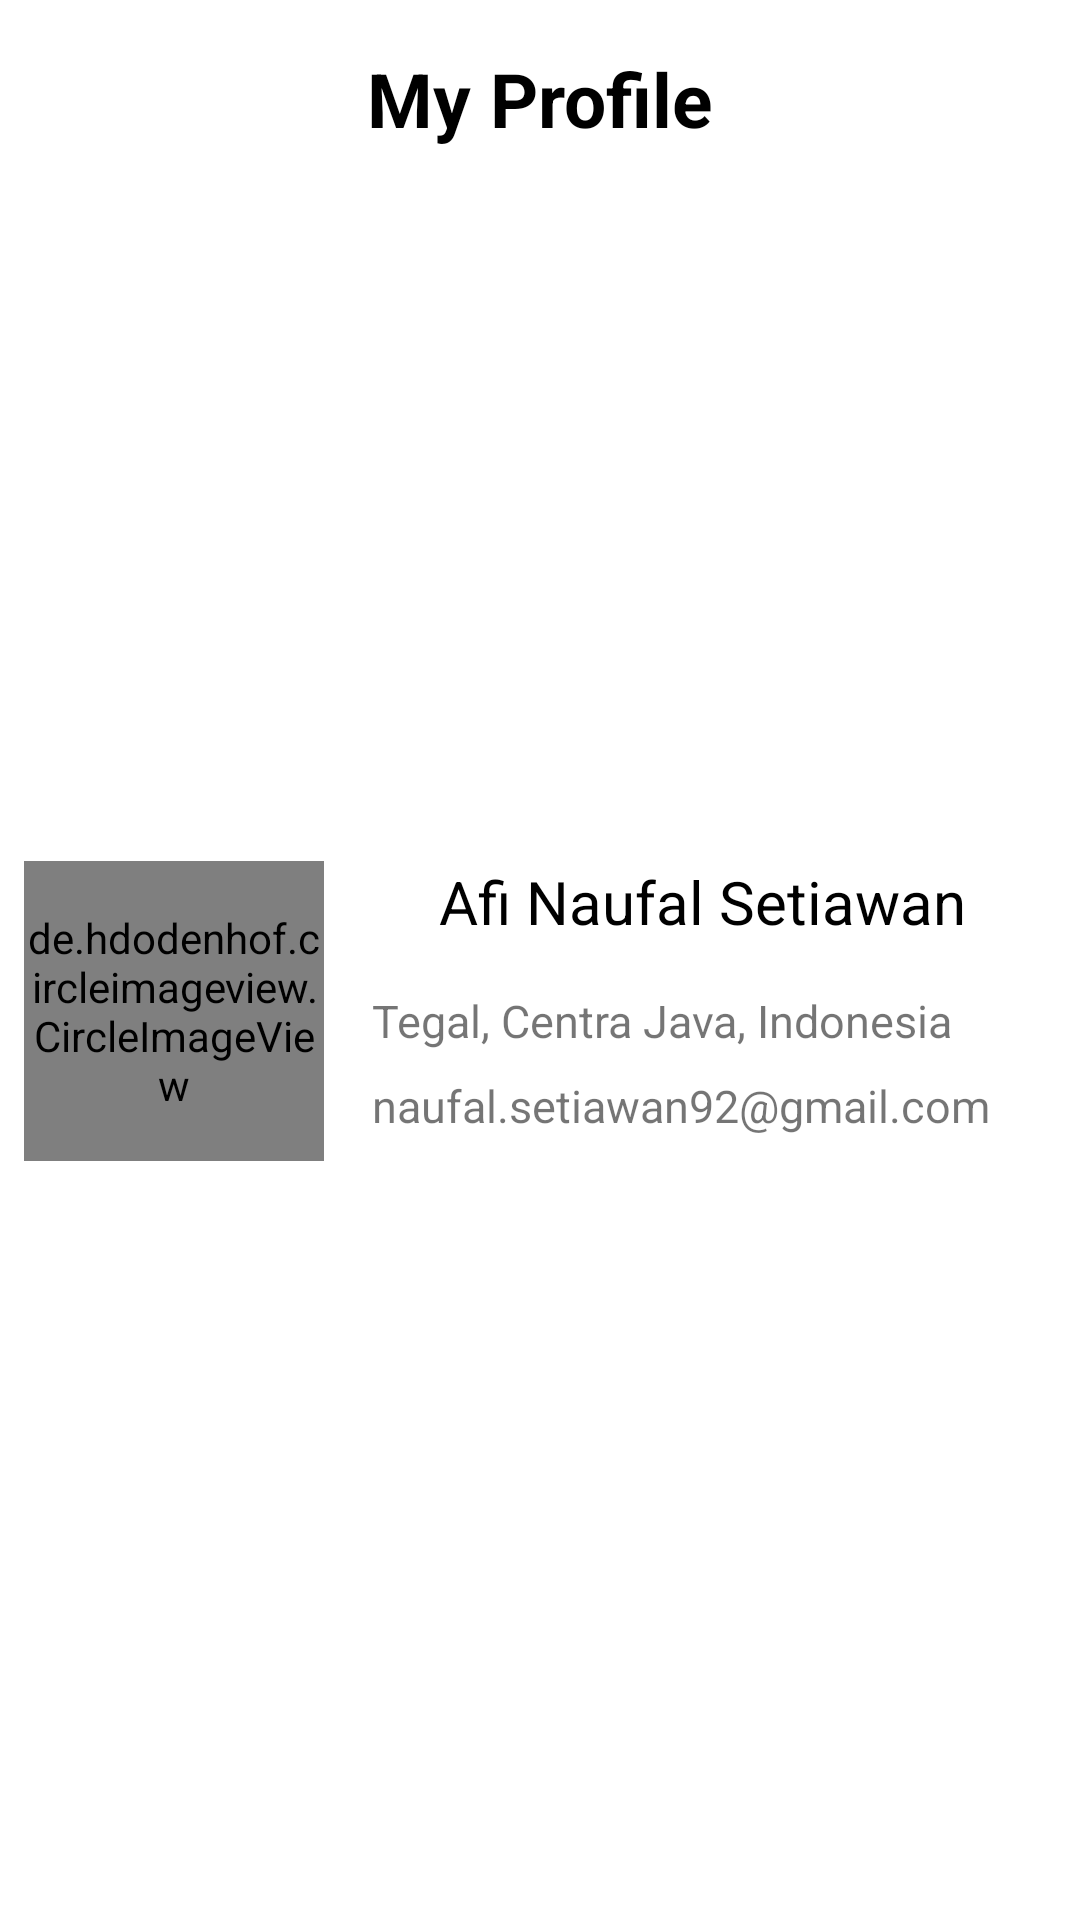

Write the Android layout XML for this screen, with the resource values it uses.
<!-- AndroidManifest.xml: application theme Theme.AfiNaufalSubmission_1 -->
<!-- res/layout/my_profile_layout.xml -->
<?xml version="1.0" encoding="utf-8"?>
<androidx.constraintlayout.widget.ConstraintLayout xmlns:android="http://schemas.android.com/apk/res/android"
    xmlns:app="http://schemas.android.com/apk/res-auto"
    android:id="@+id/layout_profile"
    android:layout_width="match_parent"
    android:layout_height="wrap_content">

    <TextView
        android:id="@+id/textView"
        android:layout_width="wrap_content"
        android:layout_height="wrap_content"
        android:layout_marginTop="16dp"
        android:text="@string/my_profile"
        android:textSize="25sp"
        android:textStyle="bold"
        android:textColor="@color/black"
        app:layout_constraintEnd_toEndOf="parent"
        app:layout_constraintHorizontal_bias="0.5"
        app:layout_constraintStart_toStartOf="parent"
        app:layout_constraintTop_toTopOf="parent" />

    <de.hdodenhof.circleimageview.CircleImageView
        android:id="@+id/iv_my_profile"
        android:layout_width="100dp"
        android:layout_height="100dp"
        android:layout_marginStart="8dp"
        android:src="@drawable/foto"
        android:layout_marginTop="16dp"
        android:layout_marginBottom="32dp"
        app:layout_constraintBottom_toBottomOf="parent"
        app:layout_constraintStart_toStartOf="parent"
        app:layout_constraintTop_toBottomOf="@+id/textView" />

    <TextView
        android:id="@+id/tv_name_my_profile"
        android:layout_width="0dp"
        android:layout_height="wrap_content"
        android:layout_marginStart="16dp"
        android:layout_marginEnd="16dp"
        android:gravity="center"
        android:text="Afi Naufal Setiawan"
        android:textSize="20sp"
        android:textColor="@color/black"
        app:layout_constraintEnd_toEndOf="parent"
        app:layout_constraintStart_toEndOf="@+id/iv_my_profile"
        app:layout_constraintTop_toTopOf="@+id/iv_my_profile" />

    <TextView
        android:id="@+id/tv_address_my_profile"
        android:layout_width="0dp"
        android:layout_height="wrap_content"
        android:layout_marginStart="16dp"
        android:layout_marginTop="16dp"
        android:layout_marginEnd="16dp"
        android:text="Tegal, Centra Java, Indonesia"
        android:textSize="15sp"
        app:layout_constraintEnd_toEndOf="parent"
        app:layout_constraintHorizontal_bias="0.0"
        app:layout_constraintStart_toEndOf="@+id/iv_my_profile"
        app:layout_constraintTop_toBottomOf="@+id/tv_name_my_profile" />

    <TextView
        android:id="@+id/tv_email_my_profile"
        android:layout_width="0dp"
        android:layout_height="wrap_content"
        android:layout_marginStart="16dp"
        android:layout_marginTop="8dp"
        android:layout_marginEnd="16dp"
        android:text="naufal.setiawan92@gmail.com"
        android:textSize="15sp"
        app:layout_constraintEnd_toEndOf="parent"
        app:layout_constraintHorizontal_bias="0.0"
        app:layout_constraintStart_toEndOf="@+id/iv_my_profile"
        app:layout_constraintTop_toBottomOf="@+id/tv_address_my_profile" />

</androidx.constraintlayout.widget.ConstraintLayout>
<!-- resources referenced by this layout -->
<resources>
  <color name="black">#FF000000</color>
  <string name="my_profile">My Profile</string>
  <style name="Theme.AfiNaufalSubmission_1" parent="Theme.MaterialComponents.DayNight.NoActionBar">
          
  
          <item name="colorPrimary">@color/red</item>
          <item name="colorPrimaryVariant">@color/redsecond</item>
          <item name="colorOnPrimary">@color/white</item>
          
          <item name="colorSecondary">@color/red</item>
          <item name="colorSecondaryVariant">@color/teal_700</item>
          <item name="colorOnSecondary">@color/black</item>
          
          <item name="android:statusBarColor" tools:targetApi="l">?attr/colorPrimaryVariant</item>
          
      </style>
  <color name="red">#F60000</color>
  <color name="redsecond">#E32D2D</color>
  <color name="white">#FFFFFFFF</color>
  <color name="teal_700">#FF018786</color>
</resources>
